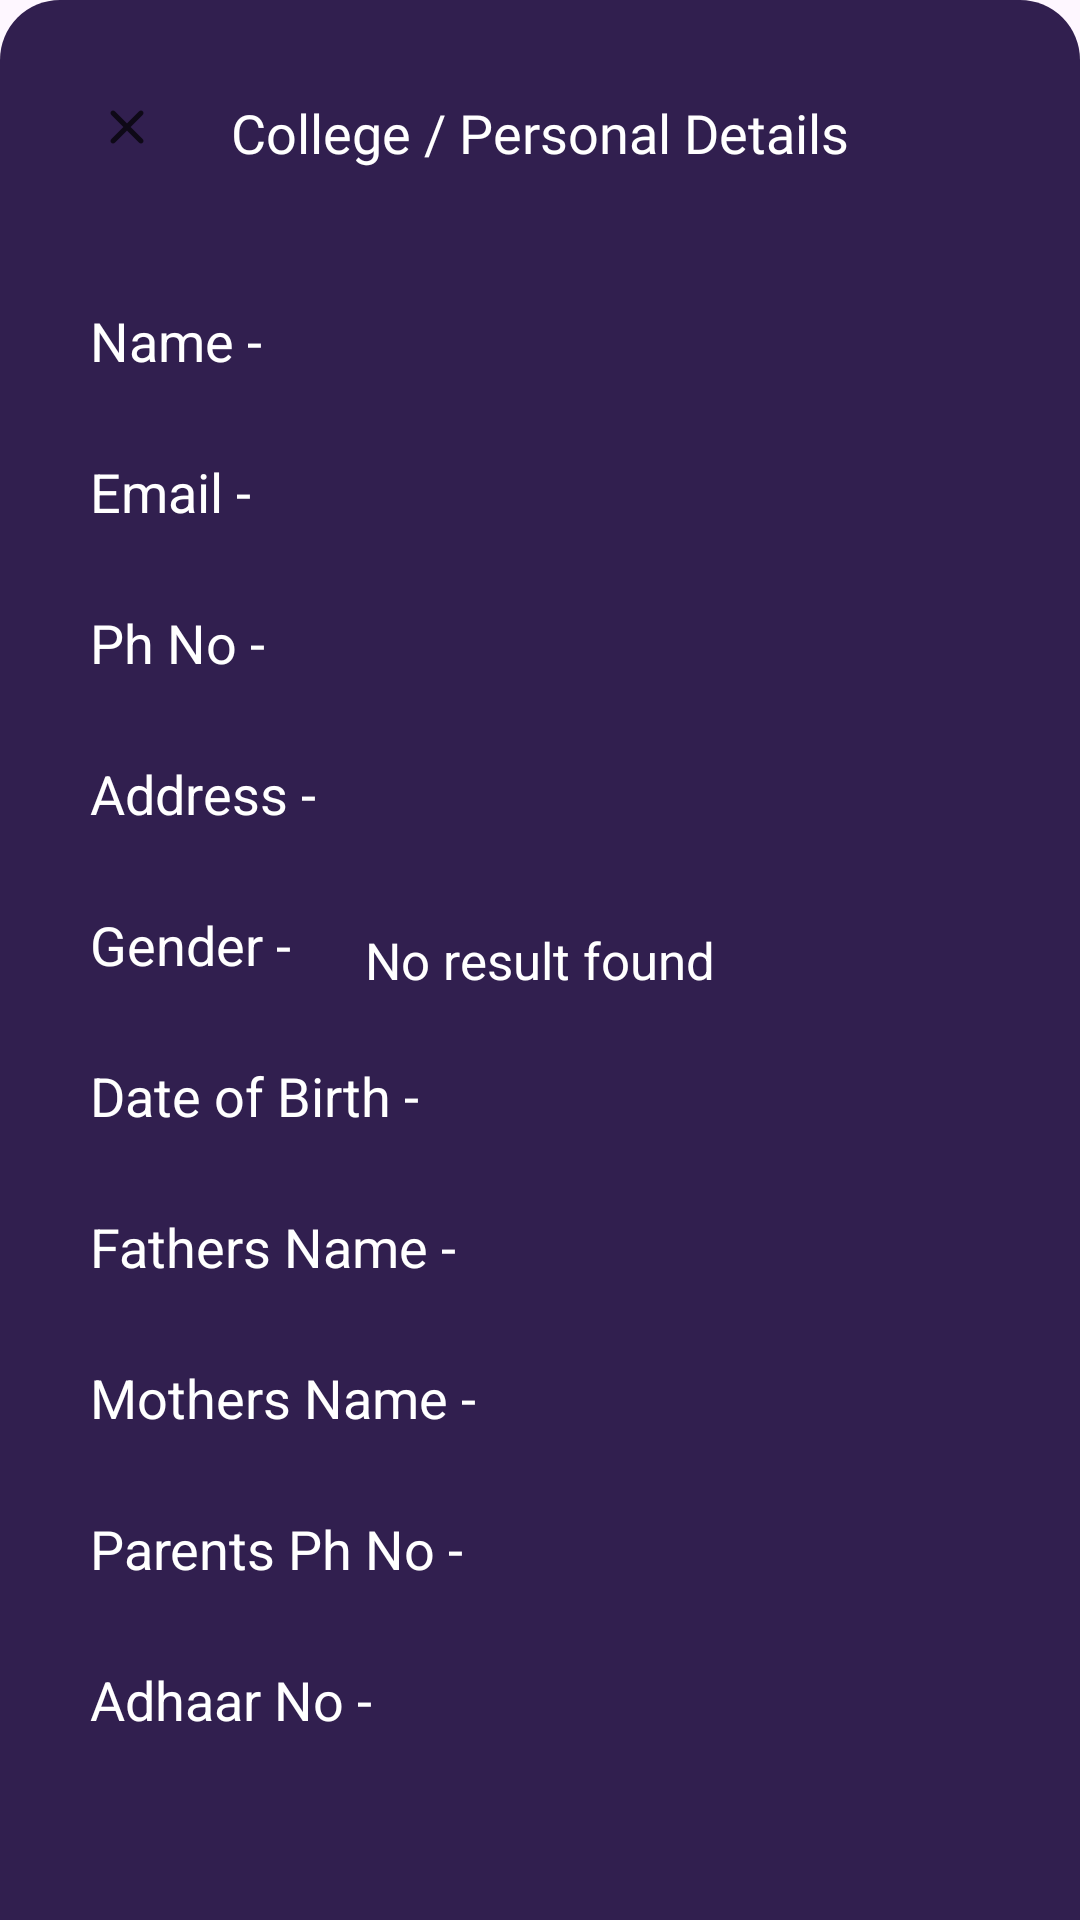

Reconstruct the res/layout file that produces this screen, plus the resources it refers to.
<!-- AndroidManifest.xml: application theme Theme.CollegeManagementApp -->
<!-- res/layout/bottom_sheet_student_details_show_layout.xml -->
<?xml version="1.0" encoding="utf-8"?>
<RelativeLayout xmlns:android="http://schemas.android.com/apk/res/android"
    android:layout_width="match_parent"
    android:layout_height="match_parent"
    android:background="@drawable/curved_top_left_right_theme_color">

    
    <androidx.recyclerview.widget.RecyclerView
        android:layout_width="match_parent"
        android:layout_height="match_parent"/>
    <TextView
        android:layout_width="wrap_content"
        android:layout_height="wrap_content"
        android:id="@+id/sheetName"
        android:layout_centerHorizontal="true"
        android:layout_marginStart="20dp"
        android:layout_marginTop="32dp"
        android:fontFamily="@font/fredoka_regular"
        android:text="College / Personal Details"
        android:textColor="@color/white"
        android:textSize="18sp"
        android:textStyle="normal" />

    
    <RelativeLayout
        android:id="@+id/rlClose"
        android:layout_width="35dp"
        android:layout_height="35dp"
        android:layout_marginStart="25dp"
        android:layout_marginTop="25dp"
        android:background="@drawable/circular_normal_white"
        android:elevation="8dp">

        <ImageView
            android:id="@+id/close_btn"
            android:layout_width="20dp"
            android:layout_height="wrap_content"
            android:layout_centerInParent="true"
            android:contentDescription="@null"
            android:src="@drawable/ic_close" />
    </RelativeLayout>


    
    <ScrollView
        android:layout_width="match_parent"
        android:layout_height="match_parent"
        android:layout_below="@+id/sheetName"
        android:layout_marginStart="10dp"
        android:layout_marginTop="15dp"
        android:layout_marginEnd="10dp"
        android:layout_marginBottom="10dp"
        android:scrollbars="none">

        <LinearLayout
            android:layout_width="match_parent"
            android:layout_height="wrap_content"
            android:orientation="vertical">
            <com.google.android.material.textview.MaterialTextView
                android:layout_width="match_parent"
                android:layout_height="wrap_content"
                android:text="Name - "
                android:textSize="18sp"
                android:textColor="@color/white"
                android:layout_marginTop="20dp"
                android:layout_marginStart="10dp"
                android:layout_marginEnd="10dp"
                android:padding="10dp"/>
            <com.google.android.material.textview.MaterialTextView
                android:layout_width="match_parent"
                android:layout_height="wrap_content"
                android:text="Email - "
                android:textSize="18sp"
                android:textColor="@color/white"
                android:layout_marginTop="6dp"
                android:layout_marginStart="10dp"
                android:layout_marginEnd="10dp"
                android:padding="10dp"/>
            <com.google.android.material.textview.MaterialTextView
                android:layout_width="match_parent"
                android:layout_height="wrap_content"
                android:text="Ph No - "
                android:textSize="18sp"
                android:textColor="@color/white"
                android:layout_marginTop="6dp"
                android:layout_marginStart="10dp"
                android:layout_marginEnd="10dp"
                android:padding="10dp"/>
            <com.google.android.material.textview.MaterialTextView
                android:layout_width="match_parent"
                android:layout_height="wrap_content"
                android:text="Address - "
                android:textSize="18sp"
                android:textColor="@color/white"
                android:layout_marginTop="6dp"
                android:layout_marginStart="10dp"
                android:layout_marginEnd="10dp"
                android:padding="10dp"/>
            <com.google.android.material.textview.MaterialTextView
                android:layout_width="match_parent"
                android:layout_height="wrap_content"
                android:text="Gender - "
                android:textSize="18sp"
                android:textColor="@color/white"
                android:layout_marginTop="6dp"
                android:layout_marginStart="10dp"
                android:layout_marginEnd="10dp"
                android:padding="10dp"/>
            <com.google.android.material.textview.MaterialTextView
                android:layout_width="match_parent"
                android:layout_height="wrap_content"
                android:text="Date of Birth - "
                android:textSize="18sp"
                android:textColor="@color/white"
                android:layout_marginTop="6dp"
                android:layout_marginStart="10dp"
                android:layout_marginEnd="10dp"
                android:padding="10dp"/>
            <com.google.android.material.textview.MaterialTextView
                android:layout_width="match_parent"
                android:layout_height="wrap_content"
                android:text="Fathers Name - "
                android:textSize="18sp"
                android:textColor="@color/white"
                android:layout_marginTop="6dp"
                android:layout_marginStart="10dp"
                android:layout_marginEnd="10dp"
                android:padding="10dp"/>
            <com.google.android.material.textview.MaterialTextView
                android:layout_width="match_parent"
                android:layout_height="wrap_content"
                android:text="Mothers Name - "
                android:textSize="18sp"
                android:textColor="@color/white"
                android:layout_marginTop="6dp"
                android:layout_marginStart="10dp"
                android:layout_marginEnd="10dp"
                android:padding="10dp"/>
            <com.google.android.material.textview.MaterialTextView
                android:layout_width="match_parent"
                android:layout_height="wrap_content"
                android:text="Parents Ph No - "
                android:textSize="18sp"
                android:textColor="@color/white"
                android:layout_marginTop="6dp"
                android:layout_marginStart="10dp"
                android:layout_marginEnd="10dp"
                android:padding="10dp"/>
            <com.google.android.material.textview.MaterialTextView
                android:layout_width="match_parent"
                android:layout_height="wrap_content"
                android:text="Adhaar No - "
                android:textSize="18sp"
                android:textColor="@color/white"
                android:layout_marginTop="6dp"
                android:layout_marginStart="10dp"
                android:layout_marginEnd="10dp"
                android:padding="10dp"/>
        </LinearLayout>

    </ScrollView>

    <TextView
        android:id="@+id/noResultFound"
        android:layout_width="wrap_content"
        android:layout_height="wrap_content"
        android:layout_centerInParent="true"
        android:layout_marginStart="15dp"
        android:text="No result found"
        android:textColor="@color/white"
        android:textSize="17sp"
        android:textStyle="normal"
        android:visibility="visible" />


    
    <RelativeLayout
        android:id="@+id/loadingBar"
        android:layout_width="match_parent"
        android:layout_height="match_parent"
        android:layout_below="@id/sheetName"
        android:layout_marginTop="10dp"
        android:visibility="gone">

        <ImageView
            android:layout_width="match_parent"
            android:layout_height="match_parent"
            android:alpha="0.2"
            android:background="@color/grey"
            android:contentDescription="@null" />

        <ProgressBar
            android:id="@+id/progress_bar"
            android:layout_width="wrap_content"
            android:layout_height="wrap_content"
            android:layout_centerInParent="true"
            android:indeterminate="true"
            android:indeterminateDrawable="@drawable/progress_bg"
            android:visibility="visible" />

    </RelativeLayout>

</RelativeLayout>
<!-- resources referenced by this layout -->
<resources>
  <color name="grey">#C6C6C6</color>
  <color name="white">#FFFFFFFF</color>
  <!-- drawable curved_top_left_right_theme_color (drawable) -->
  <?xml version="1.0" encoding="utf-8"?>
  <shape xmlns:android="http://schemas.android.com/apk/res/android"
      android:shape="rectangle">
  
      <solid android:color="@color/dark_purple" />
      <corners
          android:topLeftRadius="20dp"
          android:topRightRadius="20dp" />
  
  </shape>
  <!-- drawable ic_close (drawable) -->
  <vector xmlns:android="http://schemas.android.com/apk/res/android"
      android:width="24dp"
      android:height="24dp"
      android:alpha="0.7"
      android:viewportWidth="24"
      android:viewportHeight="24">
      <path
          android:fillColor="@color/black"
          android:pathData="M18.3,5.71c-0.39,-0.39 -1.02,-0.39 -1.41,0L12,10.59 7.11,5.7c-0.39,-0.39 -1.02,-0.39 -1.41,0 -0.39,0.39 -0.39,1.02 0,1.41L10.59,12 5.7,16.89c-0.39,0.39 -0.39,1.02 0,1.41 0.39,0.39 1.02,0.39 1.41,0L12,13.41l4.89,4.89c0.39,0.39 1.02,0.39 1.41,0 0.39,-0.39 0.39,-1.02 0,-1.41L13.41,12l4.89,-4.89c0.38,-0.38 0.38,-1.02 0,-1.4z" />
  </vector>
  <!-- drawable progress_bg (drawable) -->
  <?xml version="1.0" encoding="utf-8"?>
  <rotate xmlns:android="http://schemas.android.com/apk/res/android"
      android:fromDegrees="0"
      android:pivotX="50%"
      android:pivotY="50%"
      android:toDegrees="360">
  
      
      <shape
          android:innerRadiusRatio="3"
          android:shape="ring"
          android:thicknessRatio="8"
          android:useLevel="false">
  
          
          <size
              android:width="76dip"
              android:height="76dip" />
  
          
          <gradient
              android:angle="0"
              android:endColor="#00ffffff"
              android:startColor="#FF308A"
              android:type="sweep"
              android:useLevel="false" />
      </shape>
  
  </rotate>
  <style name="Theme.CollegeManagementApp" parent="Theme.Material3.Light.NoActionBar">
          
          <item name="colorPrimary">@color/dark_purple</item>
          <item name="colorPrimaryVariant">@color/dark_purple</item>
          <item name="colorOnPrimary">@color/white</item>
          <item name="colorPrimaryContainer">@color/light_purple</item>
          
          <item name="colorSecondary">@color/dark_purple</item>
          <item name="colorSecondaryVariant">@color/light_purple</item>
          <item name="colorOnSecondary">@color/light_purple</item>
          <item name="colorSecondaryContainer">@color/light_purple</item>
          
          <item name="android:statusBarColor" tools:targetApi="l">?attr/colorPrimaryVariant</item>
  
          
          <item name="textAppearanceLargePopupMenu">@style/TextAppearance.App.Subtitle1</item>
          <item name="textAppearanceSmallPopupMenu">@style/TextAppearance.App.Subtitle1</item>
          <item name="popupMenuBackground">@drawable/custom_popup_background</item>
          <item name="bottomSheetDialogTheme">@style/AppModalDialogTheme</item>
  
          
  
          
      </style>
  <color name="dark_purple">#311f4f</color>
  <color name="black">#FF000000</color>
  <color name="light_purple">#E3D3FD</color>
  <style name="TextAppearance.App.Subtitle1" parent="TextAppearance.MaterialComponents.Subtitle1">
          <item name="fontFamily">@font/rubik_font</item>
          <item name="android:fontFamily">@font/rubik_font</item>
          <item name="android:textColor">@color/black</item>
      </style>
  <style name="AppModalDialogTheme" parent="Theme.Material3.Light.BottomSheetDialog">
          <item name="bottomSheetStyle">@style/AppModelStyle</item>
          <item name="android:windowSoftInputMode">adjustResize</item>
      </style>
  <style name="AppModelStyle" parent="Widget.Design.BottomSheet.Modal">
          <item name="android:background">@android:color/transparent</item>
          <item name="behavior_draggable">true</item>
      </style>
</resources>
